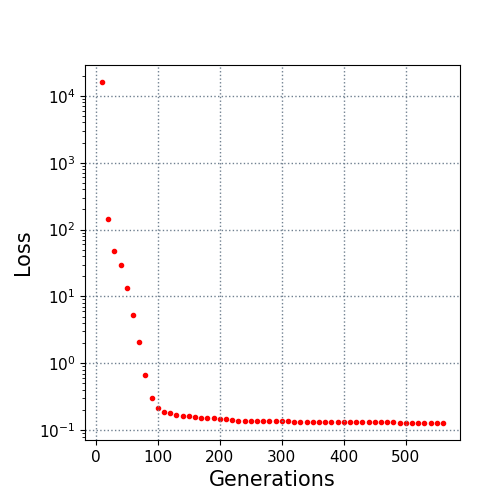

The file beside this chart, header and first rows:
10.0, 16041.655695
20.0, 143.9
30.0, 48.27
40.0, 29.35
50.0, 13.14
60.0, 5.309
70.0, 2.064
80.0, 0.6663
90.0, 0.2976
100.0, 0.2143
110.0, 0.1899
120.0, 0.181
130.0, 0.1703
140.0, 0.1635
150.0, 0.1604
160.0, 0.1551
170.0, 0.1512
180.0, 0.1504
190.0, 0.1496
200.0, 0.1472
210.0, 0.1454
220.0, 0.1407
230.0, 0.1395
240.0, 0.1391
250.0, 0.1387
260.0, 0.138
270.0, 0.1374
280.0, 0.1365
290.0, 0.136
300.0, 0.1358
310.0, 0.1356
320.0, 0.1341
330.0, 0.1341
340.0, 0.1341
350.0, 0.1336
360.0, 0.1336
370.0, 0.1335
380.0, 0.1332
390.0, 0.133
400.0, 0.1329
410.0, 0.1326
420.0, 0.1326
430.0, 0.1321
440.0, 0.1321
450.0, 0.132
460.0, 0.1317
470.0, 0.1306
480.0, 0.1305
490.0, 0.1298
500.0, 0.1297
510.0, 0.1292
520.0, 0.129
530.0, 0.1288
540.0, 0.1287
550.0, 0.1282
560.0, 0.1282
